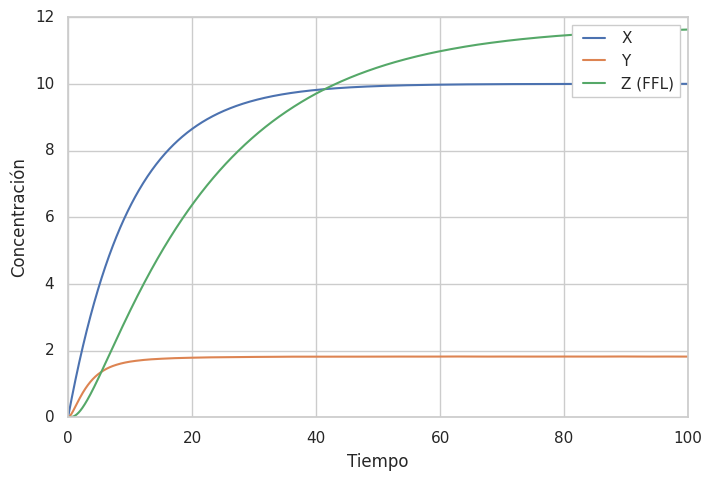
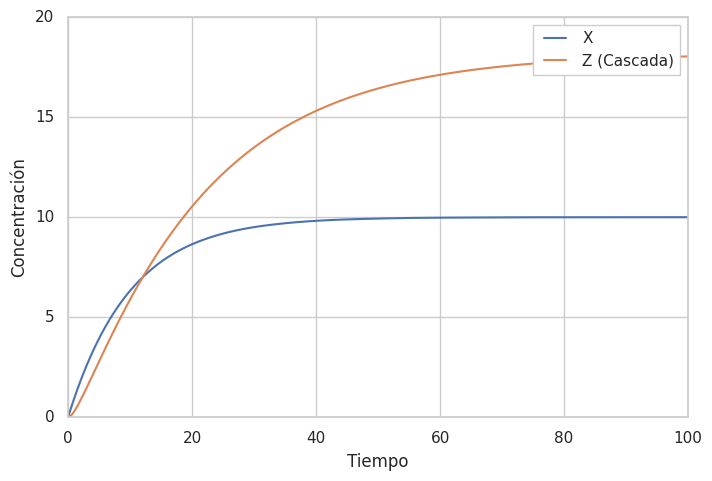
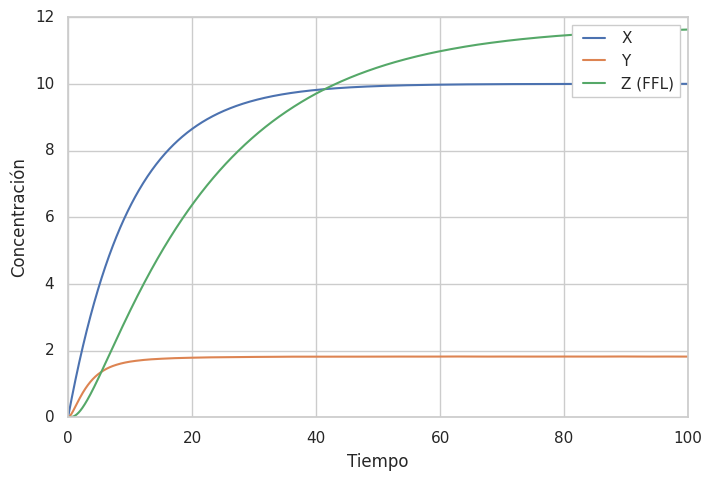
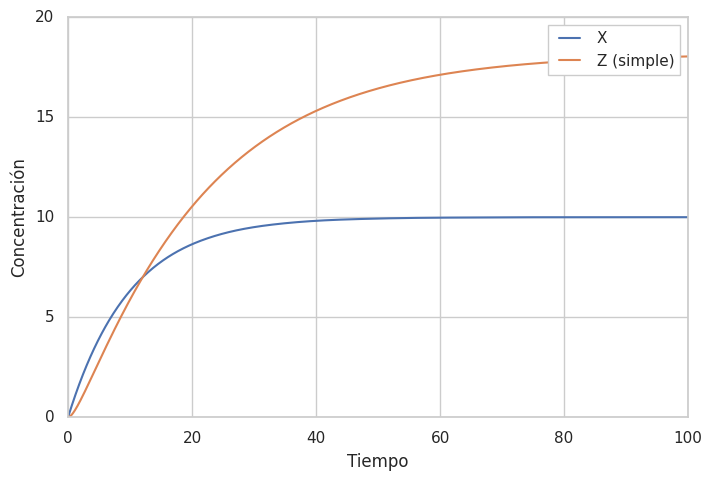
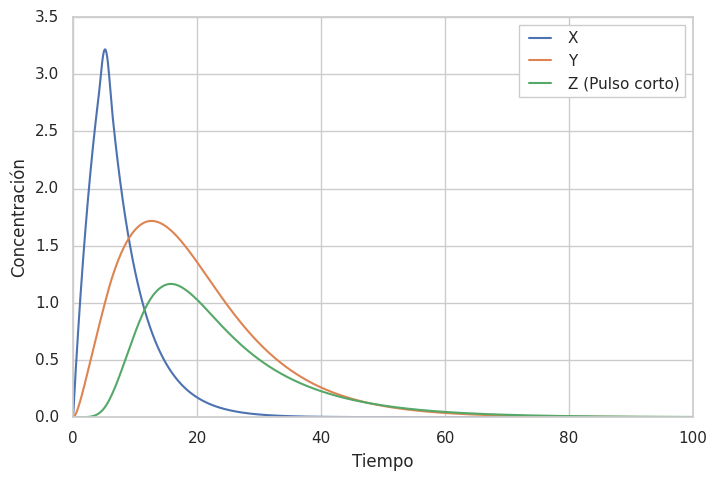
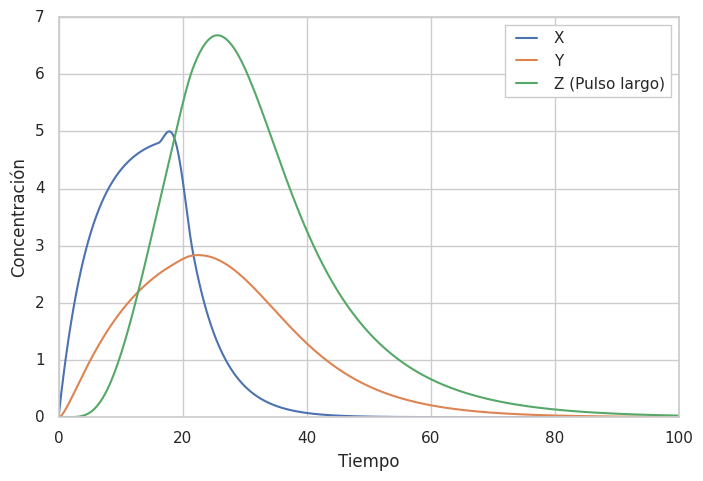
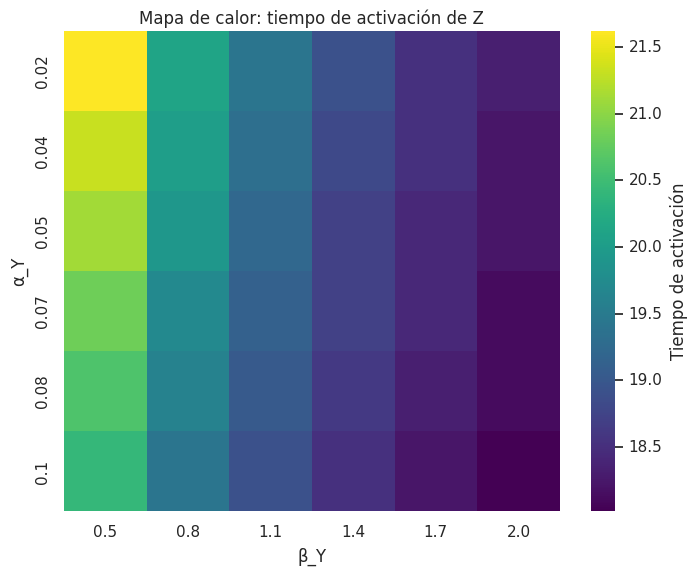
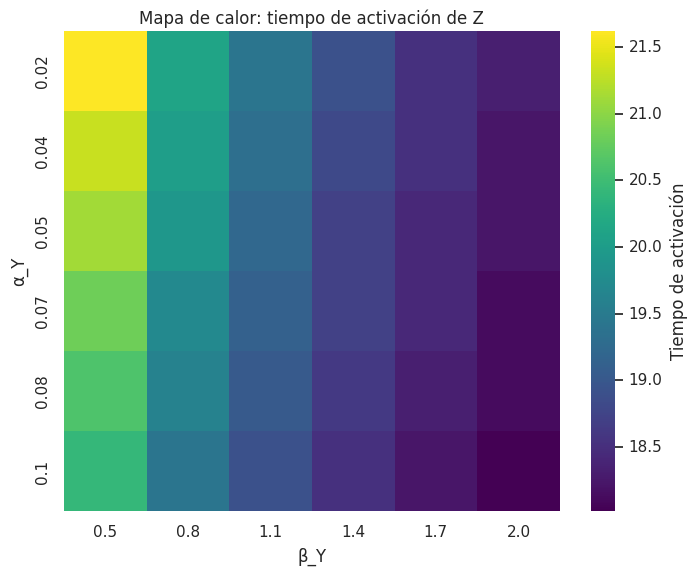

Python code for these plots, in order: (Note: this script raises an exception after producing the figures.)
#@title Módulo 0: Librerías y configuración.

# Módulo 0: Librerías y configuración
import numpy as np
import matplotlib.pyplot as plt
import seaborn as sns
from scipy.integrate import solve_ivp

# Estilo visual consistente con sesión 2
plt.style.use('classic')
sns.set_theme(style="whitegrid")



def model_ffl_and(t, y, params):
    X, Y, Z = y
    u = params["input"](t)
    beta_X, alpha_X = params["X"]["beta"], params["X"]["alpha"]
    beta_Y, alpha_Y, K_Y = params["Y"]["beta"], params["Y"]["alpha"], params["Y"]["K"]
    beta_Z, alpha_Z, K_Z, Kp_Z = params["Z"]["beta"], params["Z"]["alpha"], params["Z"]["K"], params["Z"]["Kp"]
    nY = params["Z"].get("nY", 1)  # por defecto 1 (sin cooperatividad)

    dXdt = beta_X * u - alpha_X * X
    dYdt = (beta_Y * X / (K_Y + X)) - alpha_Y * Y
    act_X = X / (K_Z + X)
    act_Y = (Y**nY) / (Kp_Z**nY + Y**nY)
    dZdt = beta_Z * act_X * act_Y - alpha_Z * Z
    return [dXdt, dYdt, dZdt]




def model_cascade(t, y, params):
    X, Z = y
    # Call the input function with time t
    u = params["input"](t)
    beta_X, alpha_X = params["X"]["beta"], params["X"]["alpha"]
    beta_Z, alpha_Z, K_Z = params["Z"]["beta"], params["Z"]["alpha"], params["Z"]["K"]

    dXdt = beta_X * u - alpha_X * X
    dZdt = (beta_Z * X / (K_Z + X)) - alpha_Z * Z
    return [dXdt, dZdt]


#@title Módulo 2: Configuración (build_config)

def build_config(model="ffl", input_type="step", t_span=(0, 100), y0=None):
    if input_type == "step":
        input_func = lambda t: 1 if t >= 0 else 0
    elif input_type == "pulse":
        input_func = lambda t: 1 if 0 <= t <= 20 else 0

    params = {
        "input": input_func,
        "X": {"beta": 1.0, "alpha": 0.1},
        "Y": {"beta": 1.0, "alpha": 0.5, "K": 1.0},
        "Z": {"beta": 1.0, "alpha": 0.05, "K": 1.0, "Kp": 1.0, "nY": 1}
    }

    if y0 is None:
        y0 = [0, 0, 0] if model == "ffl" else [0, 0]

    return params, t_span, y0


#@title Módulo 3: Ejecución (run_simulation)

def run_simulation(model_func, params, t_span, y0, t_eval=None):
    if t_eval is None:
        t_eval = np.linspace(t_span[0], t_span[1], 1000)
    sol = solve_ivp(model_func, t_span, y0, args=(params,), t_eval=t_eval)
    return sol.t, sol.y


#@title Módulo 4: Visualización (plot_timeseries, plot_heatmap)

def plot_timeseries(t, y, labels):
    plt.figure(figsize=(8, 5))
    for i, label in enumerate(labels):
        plt.plot(t, y[i], label=label)
    plt.xlabel("Tiempo")
    plt.ylabel("Concentración")
    plt.legend()
    plt.show()

def plot_heatmap(matrix, x_vals, y_vals, xlabel, ylabel):
    plt.figure(figsize=(6, 5))
    plt.imshow(matrix, origin='lower', aspect='auto', extent=[x_vals[0], x_vals[-1], y_vals[0], y_vals[-1]])
    plt.colorbar(label="Tiempo de activación")
    plt.xlabel(xlabel)
    plt.ylabel(ylabel)
    plt.show()


#@title Módulo 5: Análisis (compute_activation_time)

def compute_activation_time(t, z, threshold=0.5):
    max_val = np.max(z)
    target = threshold * max_val
    idx = np.where(z >= target)[0]
    return t[idx[0]] if len(idx) > 0 else None


#@title Módulo 6: Barrido de parámetros (parameter_scan)

# Módulo 6: Barrido de parámetros y visualización con Seaborn
def parameter_scan(model_func, base_params, t_span, y0, param_x, param_y, x_range, y_range):
    """
    Realiza un barrido de parámetros para dos variables y calcula el tiempo de activación de Z.

    Args:
        model_func: función del modelo (FFL AND).
        base_params: diccionario con parámetros base.
        t_span: tupla (t0, tf).
        y0: condiciones iniciales.
        param_x: nombre del parámetro en eje X (ej. 'beta').
        param_y: nombre del parámetro en eje Y (ej. 'alpha').
        x_range: lista o array con valores para param_x.
        y_range: lista o array con valores para param_y.

    Returns:
        matriz con tiempos de activación.
    """
    results = np.zeros((len(y_range), len(x_range)))

    for i, y_val in enumerate(y_range):
        for j, x_val in enumerate(x_range):
            params = base_params.copy()
            params["Y"]["beta"] = x_val
            params["Y"]["alpha"] = y_val

            t, sol_y = run_simulation(model_func, params, t_span, y0)
            activation_time = compute_activation_time(t, sol_y[-1])
            results[i, j] = activation_time if activation_time else np.nan

    return results

def plot_heatmap(matrix, x_vals, y_vals, xlabel, ylabel, cmap="viridis"):
    """
    Genera un mapa de calor con Seaborn para visualizar el tiempo de activación.
    """
    plt.figure(figsize=(8, 6))
    ax = sns.heatmap(matrix, xticklabels=np.round(x_vals, 2), yticklabels=np.round(y_vals, 2),
                     cmap=cmap, annot=False, cbar_kws={'label': 'Tiempo de activación'})
    ax.set_xlabel(xlabel)
    ax.set_ylabel(ylabel)
    plt.title("Mapa de calor: tiempo de activación de Z")
    plt.show()



# 1. Configuración
params_ffl, t_span, y0_ffl = build_config(model="ffl", input_type="step", t_span=(0, 100))
params_cascade, _, y0_cascade = build_config(model="cascade", input_type="step", t_span=(0, 100))

# 2. Simulación
t_ffl, y_ffl = run_simulation(model_ffl_and, params_ffl, t_span, y0_ffl)
t_cascade, y_cascade = run_simulation(model_cascade, params_cascade, t_span, y0_cascade)

# 3. Visualización
plot_timeseries(t_ffl, y_ffl, labels=["X", "Y", "Z (FFL)"])
plot_timeseries(t_cascade, y_cascade, labels=["X", "Z (Cascada)"])

# 4. Análisis
t_act_ffl = compute_activation_time(t_ffl, y_ffl[-1])
t_act_cascade = compute_activation_time(t_cascade, y_cascade[-1])
print(f"Tiempo activación Z (FFL): {t_act_ffl:.2f}")
print(f"Tiempo activación Z (Cascada): {t_act_cascade:.2f}")


#@title Ejercicio 1 Delay

# 1. Configuración
params_ffl, t_span, y0_ffl = build_config(model="ffl", input_type="step", t_span=(0, 100))
params_cascade, _, y0_cascade = build_config(model="cascade", input_type="step", t_span=(0, 100))

# 2. Simulación
t_ffl, y_ffl = run_simulation(model_ffl_and, params_ffl, t_span, y0_ffl)
t_cascade, y_cascade = run_simulation(model_cascade, params_cascade, t_span, y0_cascade)

# 3. Visualización
plot_timeseries(t_ffl, y_ffl, labels=["X", "Y", "Z (FFL)"])
plot_timeseries(t_cascade, y_cascade, labels=["X", "Z (simple)"])

# 4. Análisis
t_act_ffl = compute_activation_time(t_ffl, y_ffl[-1])
t_act_cascade = compute_activation_time(t_cascade, y_cascade[-1])
print(f"Tiempo activación Z (FFL): {t_act_ffl:.2f}")
print(f"Tiempo activación Z (simple): {t_act_cascade:.2f}")


#@title Ejercicio 2 Pulsos



# --- Modelo local con cooperatividad en Y->Z (lógica AND con Hill en Y) ---
def model_ffl_and_hill(t, y, params):
    X, Y, Z = y
    u = params["input"](t) # Corrected: call the input function with time t
    beta_X, alpha_X = params["X"]["beta"], params["X"]["alpha"]
    beta_Y, alpha_Y, K_Y = params["Y"]["beta"], params["Y"]["alpha"], params["Y"]["K"]
    beta_Z, alpha_Z, K_Z, Kp_Z = params["Z"]["beta"], params["Z"]["alpha"], params["Z"]["K"], params["Z"]["Kp"]
    nY = params["Z"].get("nY", 3)  # expon. de Hill para Y->Z (por defecto 3)

    # Dinámica
    dXdt = beta_X * u - alpha_X * X
    dYdt = (beta_Y * X / (K_Y + X)) - alpha_Y * Y
    act_X = X / (K_Z + X)
    act_Y = (Y**nY) / (Kp_Z**nY + Y**nY)  # Cooperatividad en Y
    dZdt = beta_Z * act_X * act_Y - alpha_Z * Z
    return [dXdt, dYdt, dZdt]

# --- Función auxiliar: entrada pulso con duración configurable ---
def make_pulse(t_on=0.0, duration=5.0, amplitude=1.0):
    return lambda t: amplitude if (t >= t_on) and (t <= t_on + duration) else 0.0

# --- 1) Configuración base moderada ---
params_base, t_span, y0 = build_config(model="ffl", input_type="step", t_span=(0, 100))

# Tiempos característicos: X rápido, Y más lento, Z respuesta notable si Y supera umbral
params_base["X"]["beta"]  = 1.0
params_base["X"]["alpha"] = 0.2

params_base["Y"]["beta"]  = 0.4   # moderado: Y no sube demasiado con pulso corto
params_base["Y"]["alpha"] = 0.10  # más rápida que en el caso original (evita persistencia con pulso corto)
params_base["Y"]["K"]     = 1.0

params_base["Z"]["beta"]  = 2.0   # subida más clara con pulso largo
params_base["Z"]["alpha"] = 0.08
params_base["Z"]["K"]     = 1.5   # X por sí solo no dispara Z
params_base["Z"]["Kp"]    = 2.5   # umbral intermedio; cooperatividad hará el “hard threshold”
params_base["Z"]["nY"]    = 3     # cooperatividad fuerte en Y->Z

# --- 2) Definir dos escenarios de pulso ---
# Pulso corto: 0–5
params_corto = {k: (v.copy() if isinstance(v, dict) else v) for k, v in params_base.items()}
params_corto["input"] = make_pulse(t_on=0.0, duration=5.0, amplitude=1.0)

# Pulso largo: 0–20
params_largo = {k: (v.copy() if isinstance(v, dict) else v) for k, v in params_base.items()}
params_largo["input"] = make_pulse(t_on=0.0, duration=20.0, amplitude=1.0)

# --- 3) Simulación con el modelo cooperativo ---
t_corto, y_corto = run_simulation(model_ffl_and_hill, params_corto, t_span, y0)
t_largo, y_largo = run_simulation(model_ffl_and_hill, params_largo, t_span, y0)

# --- 4) Visualización ---
plot_timeseries(t_corto, y_corto, labels=["X", "Y", "Z (Pulso corto)"])
plot_timeseries(t_largo, y_largo, labels=["X", "Y", "Z (Pulso largo)"])

# --- 5) Análisis cuantitativo ---
Z_corto = y_corto[-1]
Z_largo = y_largo[-1]

max_Z_corto = np.max(Z_corto)
max_Z_largo = np.max(Z_largo)

t_act_largo = compute_activation_time(t_largo, Z_largo, threshold=0.5)  # 50% del máximo largo
t_act_corto = compute_activation_time(t_corto, Z_corto, threshold=0.5)  # debería ser None

print(f"Máximo Z (pulso corto, 0–5):  {max_Z_corto:.3f}")
print(f"Máximo Z (pulso largo, 0–20): {max_Z_largo:.3f}")
print(f"t_activación Z (pulso largo, 50% máx): {t_act_largo if t_act_largo is not None else 'No activa'}")
print(f"t_activación Z (pulso corto, 50% máx): {t_act_corto if t_act_corto is not None else 'No activa'}")


#@title Ejercicio 3 Barrido

# 1. Configuración
params_base, t_span, y0 = build_config(model="ffl", input_type="step", t_span=(0, 100))

# Definimos rangos para β_Y y α_Y
beta_range = np.linspace(0.5, 2.0, 6)   # tasa de síntesis
alpha_range = np.linspace(0.02, 0.1, 6) # tasa de degradación

# 2. Barrido
matrix = parameter_scan(model_ffl_and, params_base, t_span, y0,
                        param_x="beta", param_y="alpha",
                        x_range=beta_range, y_range=alpha_range)

# 3. Visualización
plot_heatmap(matrix, beta_range, alpha_range, xlabel="β_Y", ylabel="α_Y")


#@title Ejercicio 3 Barrido

# 1. Configuración
params_base, t_span, y0 = build_config(model="ffl", input_type="step", t_span=(0, 100))

# Definimos rangos para β_Y y α_Y
beta_range = np.linspace(0.5, 2.0, 6)   # tasa de síntesis
alpha_range = np.linspace(0.02, 0.1, 6) # tasa de degradación

# 2. Barrido
matrix = parameter_scan(model_ffl_and, params_base, t_span, y0,
                        param_x="beta", param_y="alpha",
                        x_range=beta_range, y_range=alpha_range)

# 3. Visualización
plot_heatmap(matrix, beta_range, alpha_range, xlabel="β_Y", ylabel="α_Y")


#@title Ejercicio 1 interactivo


#@title Ejercicio 1: Comparación FFL vs Cascada Simple (Interactivo)

import ipywidgets as widgets
from IPython.display import display

# Sliders para parámetros clave
beta_X_slider = widgets.FloatSlider(value=1.0, min=0.5, max=3.0, step=0.1, description='β_X')
alpha_X_slider = widgets.FloatSlider(value=0.1, min=0.05, max=0.3, step=0.01, description='α_X')
beta_Y_slider = widgets.FloatSlider(value=1.0, min=0.2, max=2.0, step=0.1, description='β_Y')
alpha_Y_slider = widgets.FloatSlider(value=0.05, min=0.02, max=0.2, step=0.01, description='α_Y')

def simulate_delay(beta_X, alpha_X, beta_Y, alpha_Y):
    # Configuración base
    params_ffl, t_span, y0_ffl = build_config(model="ffl", input_type="step", t_span=(0, 100))
    params_cascade, _, y0_cascade = build_config(model="cascade", input_type="step", t_span=(0, 100))

    # Ajustar parámetros según sliders
    params_ffl["X"]["beta"] = beta_X
    params_ffl["X"]["alpha"] = alpha_X
    params_ffl["Y"]["beta"] = beta_Y
    params_ffl["Y"]["alpha"] = alpha_Y

    params_cascade["X"]["beta"] = beta_X
    params_cascade["X"]["alpha"] = alpha_X

    # Simulación
    t_ffl, y_ffl = run_simulation(model_ffl_and, params_ffl, t_span, y0_ffl)
    t_cascade, y_cascade = run_simulation(model_cascade, params_cascade, t_span, y0_cascade)

    # Visualización
    plot_timeseries(t_ffl, y_ffl, labels=["X", "Y", "Z (FFL)"])
    plot_timeseries(t_cascade, y_cascade, labels=["X", "Z (simple)"])

    # Análisis
    t_act_ffl = compute_activation_time(t_ffl, y_ffl[-1])
    t_act_cascade = compute_activation_time(t_cascade, y_cascade[-1])
    print(f"Tiempo activación Z (FFL): {t_act_ffl:.2f}")
    print(f"Tiempo activación Z (simple): {t_act_cascade:.2f}")

# Crear interfaz interactiva
widgets.interactive(simulate_delay, beta_X=beta_X_slider, alpha_X=alpha_X_slider,
                    beta_Y=beta_Y_slider, alpha_Y=alpha_Y_slider)


#@title Ejercicio 2: Respuesta a Pulsos (Interactivo)

import ipywidgets as widgets
from IPython.display import display

# Sliders para parámetros clave
dur_slider = widgets.IntSlider(value=5, min=1, max=40, step=1, description='Duración pulso')
beta_Y_slider = widgets.FloatSlider(value=0.4, min=0.1, max=1.0, step=0.05, description='β_Y')
alpha_Y_slider = widgets.FloatSlider(value=0.10, min=0.05, max=0.3, step=0.01, description='α_Y')
Kp_slider = widgets.FloatSlider(value=2.5, min=1.0, max=10.0, step=0.5, description='Kp_Z')
nY_slider = widgets.IntSlider(value=3, min=1, max=4, step=1, description='nY')

# Función auxiliar para generar pulso
def make_pulse(t_on=0.0, duration=5.0, amplitude=1.0):
    return lambda t: amplitude if (t >= t_on) and (t <= t_on + duration) else 0.0

# Modelo con cooperatividad
def model_ffl_and_hill(t, y, params):
    X, Y, Z = y
    u = params["input"](t) # Corrected: Call the input function with time t
    beta_X, alpha_X = params["X"]["beta"], params["X"]["alpha"]
    beta_Y, alpha_Y, K_Y = params["Y"]["beta"], params["Y"]["alpha"], params["Y"]["K"]
    beta_Z, alpha_Z, K_Z, Kp_Z = params["Z"]["beta"], params["Z"]["alpha"], params["Z"]["K"], params["Z"]["Kp"]
    nY = params["Z"].get("nY", 3)
    dXdt = beta_X * u - alpha_X * X
    dYdt = (beta_Y * X / (K_Y + X)) - alpha_Y * Y
    act_X = X / (K_Z + X)
    act_Y = (Y**nY) / (Kp_Z**nY + Y**nY)
    dZdt = beta_Z * act_X * act_Y - alpha_Z * Z
    return [dXdt, dYdt, dZdt]

# Función interactiva
def simulate_pulse(duration, beta_Y, alpha_Y, Kp_Z, nY):
    # Configuración base
    params, t_span, y0 = build_config(model="ffl", input_type="step", t_span=(0, 100))
    params["input"] = make_pulse(t_on=0.0, duration=duration, amplitude=1.0)

    # Ajustes
    params["X"]["beta"] = 1.0
    params["X"]["alpha"] = 0.2
    params["Y"]["beta"] = beta_Y
    params["Y"]["alpha"] = alpha_Y
    params["Y"]["K"] = 1.0
    params["Z"]["beta"] = 2.0
    params["Z"]["alpha"] = 0.08
    params["Z"]["K"] = 1.5
    params["Z"]["Kp"] = Kp_Z
    params["Z"]["nY"] = nY

    # Simulación
    t, y = run_simulation(model_ffl_and_hill, params, t_span, y0)

    # Visualización
    plot_timeseries(t, y, labels=["X", "Y", "Z"])

    # Análisis
    max_Z = np.max(y[-1])
    t_act = compute_activation_time(t, y[-1], threshold=0.5)
    print(f"Duración pulso: {duration}")
    print(f"Máximo Z: {max_Z:.3f}")
    print(f"t_activación Z (50% máx): {t_act if t_act is not None else 'No activa'}")

# Interfaz interactiva
widgets.interactive(simulate_pulse,
                    duration=dur_slider,
                    beta_Y=beta_Y_slider,
                    alpha_Y=alpha_Y_slider,
                    Kp_Z=Kp_slider,
                    nY=nY_slider)



#@title Ejercicio 4: Barrido de Parámetros (Interactivo)

import ipywidgets as widgets
from IPython.display import display
import seaborn as sns

# Sliders para definir rangos y resolución
beta_min_slider = widgets.FloatSlider(value=0.5, min=0.1, max=2.0, step=0.1, description='β_Y min')
beta_max_slider = widgets.FloatSlider(value=2.0, min=0.5, max=5.0, step=0.1, description='β_Y max')
alpha_min_slider = widgets.FloatSlider(value=0.02, min=0.01, max=0.2, step=0.01, description='α_Y min')
alpha_max_slider = widgets.FloatSlider(value=0.1, min=0.05, max=0.3, step=0.01, description='α_Y max')
steps_slider = widgets.IntSlider(value=6, min=3, max=15, step=1, description='Resolución')

# Botón para ejecutar el barrido
run_button = widgets.Button(description="Ejecutar barrido", button_style='success')

# Función para generar heatmap
def run_parameter_scan(b_min, b_max, a_min, a_max, steps):
    # Configuración base
    params_base, t_span, y0 = build_config(model="ffl", input_type="step", t_span=(0, 100))

    # Definir rangos
    beta_range = np.linspace(b_min, b_max, steps)
    alpha_range = np.linspace(a_min, a_max, steps)

    # Matriz de resultados
    results = np.zeros((len(alpha_range), len(beta_range)))

    for i, alpha_val in enumerate(alpha_range):
        for j, beta_val in enumerate(beta_range):
            params = {k: (v.copy() if isinstance(v, dict) else v) for k, v in params_base.items()}
            params["Y"]["beta"] = beta_val
            params["Y"]["alpha"] = alpha_val

            # Simulación
            t, y = run_simulation(model_ffl_and, params, t_span, y0)
            activation_time = compute_activation_time(t, y[-1], threshold=0.5)
            results[i, j] = activation_time if activation_time is not None else np.nan

    # Visualización con Seaborn
    plt.figure(figsize=(8, 6))
    ax = sns.heatmap(results, xticklabels=np.round(beta_range, 2), yticklabels=np.round(alpha_range, 2),
                     cmap="viridis", annot=False, cbar_kws={'label': 'Tiempo de activación'})
    ax.set_xlabel("β_Y")
    ax.set_ylabel("α_Y")
    plt.title("Mapa de calor: tiempo de activación de Z")
    plt.show()

# Conectar botón con función
def on_button_click(b):
    run_parameter_scan(beta_min_slider.value, beta_max_slider.value,
                       alpha_min_slider.value, alpha_max_slider.value,
                       steps_slider.value)

run_button.on_click(on_button_click)

# Mostrar interfaz
display(beta_min_slider, beta_max_slider, alpha_min_slider, alpha_max_slider, steps_slider, run_button)
